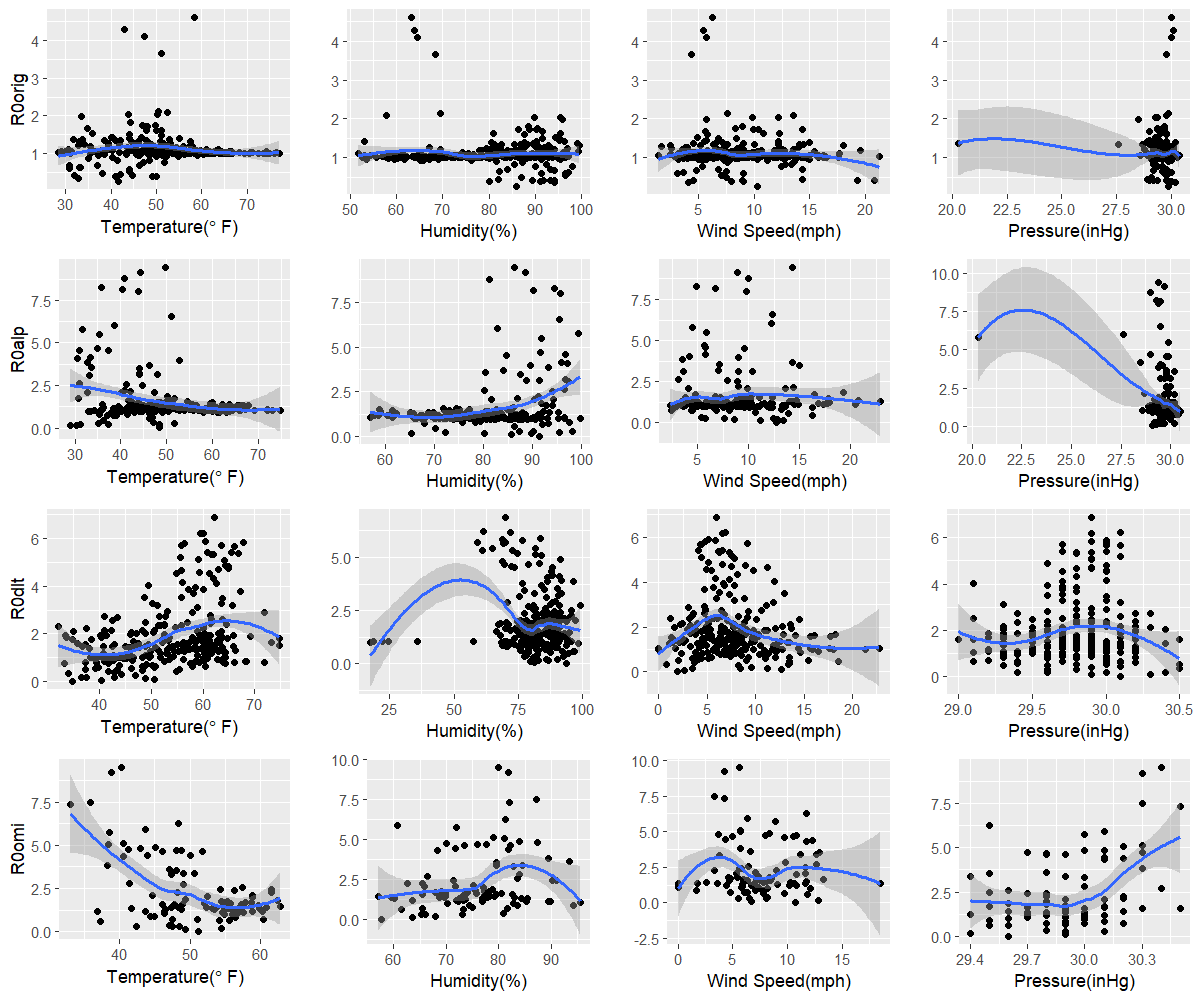

The file beside this chart, header and first rows:
orig, 41.6, 86, 10.3, 29.9
alp, 48.5, 91.3, 12.7, 29.1
dlt, 34.8, 93.5, 1.9, 30.1
omi, 51.2, 57.7, 10.7, 29.6
